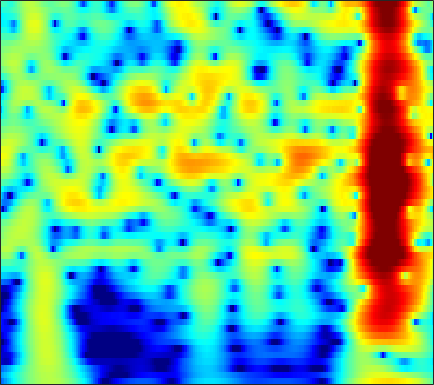

Data behind this chart, as committed beside it:
-13.848, -12.603, -11.051, -9.6095, -8.5936, -7.3172, -6.1256, -5.2845, -4.2319, -3.2561, -2.3568, -1.7321, -0.9658, -0.2749, 0.19352, 0.75197, 1.2357, 1.5493, 1.9029, 2.1823, 2.3878, 2.493, 2.5688, 2.57
-11.05, -10.31, -9.31, -8.296, -7.535, -6.528, -5.539, -4.814, -3.877, -2.982, -2.134, -1.534, -0.786, -0.1026, 0.3648, 0.9243, 1.408, 1.719, 2.063, 2.324, 2.5, 2.575, 2.599, 2.534
-13.48, -12.8, -11.81, -10.74, -9.883, -8.695, -7.476, -6.558, -5.351, -4.181, -3.069, -2.281, -1.3, -0.4075, 0.1995, 0.9216, 1.54, 1.935, 2.367, 2.689, 2.899, 2.984, 2.997, 2.898
-21.05, -21.71, -22.37, -21.7, -19.98, -16.94, -13.88, -11.79, -9.294, -7.103, -5.18, -3.895, -2.37, -1.043, -0.169, 0.8434, 1.689, 2.217, 2.784, 3.198, 3.461, 3.559, 3.561, 3.416
-21.04, -20.99, -20.91, -20.44, -19.54, -17.51, -14.91, -12.88, -10.3, -7.935, -5.821, -4.394, -2.695, -1.214, -0.2392, 0.8865, 1.821, 2.401, 3.016, 3.454, 3.718, 3.803, 3.765, 3.557
-21.86, -20.6, -18.85, -17.04, -15.65, -13.76, -11.83, -10.38, -8.475, -6.64, -4.907, -3.689, -2.191, -0.847, 0.05425, 1.109, 1.992, 2.54, 3.117, 3.516, 3.737, 3.787, 3.698, 3.431
-29.4, -25.32, -21.36, -18.22, -16.16, -13.68, -11.43, -9.852, -7.895, -6.083, -4.408, -3.242, -1.811, -0.5281, 0.3325, 1.339, 2.177, 2.693, 3.227, 3.582, 3.758, 3.772, 3.631, 3.31
-21.03, -19.93, -18.32, -16.57, -15.2, -13.29, -11.36, -9.924, -8.041, -6.226, -4.504, -3.289, -1.788, -0.4411, 0.4588, 1.504, 2.364, 2.885, 3.412, 3.745, 3.884, 3.86, 3.658, 3.263
-18.11, -18.16, -18.21, -18.01, -17.55, -16.33, -14.41, -12.66, -10.18, -7.762, -5.508, -3.962, -2.111, -0.5042, 0.5414, 1.725, 2.674, 3.234, 3.781, 4.102, 4.197, 4.122, 3.826, 3.31
-17.58, -18.27, -19.61, -21.86, -24.96, -30.5, -22.63, -17.55, -12.74, -9.097, -6.143, -4.259, -2.108, -0.3152, 0.821, 2.082, 3.069, 3.638, 4.17, 4.447, 4.47, 4.322, 3.904, 3.233
-17.64, -17.36, -16.84, -16.29, -15.73, -14.48, -12.71, -11.18, -9.018, -6.809, -4.667, -3.168, -1.356, 0.2196, 1.243, 2.395, 3.302, 3.82, 4.286, 4.494, 4.444, 4.234, 3.72, 2.925
-24.32, -22.04, -19.32, -17, -15.32, -13.1, -10.99, -9.482, -7.535, -5.628, -3.792, -2.503, -0.932, 0.4623, 1.386, 2.442, 3.279, 3.757, 4.188, 4.379, 4.323, 4.113, 3.603, 2.817
-25.63, -23.88, -21.58, -19.15, -17.1, -14.4, -12.01, -10.35, -8.209, -6.154, -4.252, -2.944, -1.353, 0.06629, 1.01, 2.092, 2.961, 3.466, 3.945, 4.2, 4.219, 4.075, 3.674, 3.035
-29.54, -30.99, -28.13, -23.44, -20.25, -16.82, -14.1, -12.25, -9.87, -7.615, -5.549, -4.124, -2.357, -0.7606, 0.3033, 1.525, 2.519, 3.115, 3.709, 4.066, 4.185, 4.123, 3.846, 3.356
-21.33, -22.12, -21.86, -20.56, -18.92, -17.23, -15.97, -14.77, -12.62, -10.16, -7.691, -5.898, -3.649, -1.658, -0.3646, 1.099, 2.279, 2.989, 3.701, 4.142, 4.33, 4.316, 4.089, 3.629
-13.16, -13.48, -13.98, -14.55, -15.44, -17.62, -21.33, -27.61, -24.33, -15.17, -10.1, -7.262, -4.228, -1.844, -0.3859, 1.218, 2.484, 3.223, 3.944, 4.393, 4.583, 4.553, 4.281, 3.753
-8.304, -8.425, -8.695, -9.116, -9.664, -10.11, -10.42, -10.55, -9.727, -8.011, -6.055, -4.499, -2.514, -0.7939, 0.3278, 1.62, 2.664, 3.275, 3.866, 4.229, 4.348, 4.269, 3.958, 3.4
-5.272, -5.203, -5.131, -5.158, -5.124, -5.047, -5.118, -4.994, -4.511, -3.916, -3.12, -2.34, -1.245, -0.183, 0.5891, 1.531, 2.295, 2.749, 3.192, 3.43, 3.455, 3.347, 3.056, 2.584
-2.726, -2.417, -2.19, -2.201, -2.29, -2.757, -3.281, -3.58, -4.016, -4.171, -3.647, -2.927, -1.771, -0.5214, 0.3674, 1.347, 2.062, 2.435, 2.728, 2.765, 2.611, 2.408, 2.02, 1.569
0.552, 1.026, 1.262, 1.104, 0.6362, -0.3666, -1.808, -3.68, -7.695, -14.53, -12.95, -7.52, -3.243, -0.4984, 0.9059, 2.113, 2.801, 3.014, 2.903, 2.428, 1.66, 0.9147, -0.206, -1.175
1.919, 2.438, 2.755, 2.793, 2.58, 2.137, 1.145, 0.2523, -0.8953, -1.913, -1.716, -1.004, 0.2147, 1.403, 2.02, 2.476, 2.528, 2.263, 1.48, 0.2198, -1.695, -3.663, -7.263, -13.31
0.8316, 1.371, 1.925, 2.321, 2.535, 2.57, 2.431, 2.396, 2.179, 2.028, 2.027, 1.99, 2.035, 2.018, 1.879, 1.565, 0.9554, 0.2923, -0.8486, -2.393, -4.317, -5.921, -8.264, -10.46
0.02812, 0.5795, 1.376, 1.937, 2.288, 2.557, 2.85, 2.955, 2.987, 3.048, 2.938, 2.833, 2.635, 2.256, 1.899, 1.256, 0.3746, -0.4286, -1.741, -3.35, -5.191, -6.813, -9.086, -11.41
-0.558, 0.09029, 0.7977, 1.408, 1.754, 2.268, 2.673, 2.85, 3.136, 3.245, 3.249, 3.207, 2.957, 2.595, 2.213, 1.508, 0.6448, -0.1703, -1.471, -3, -4.925, -6.629, -9.423, -13.28
-1.717, -1.135, -0.7026, -0.07299, 0.3816, 1.123, 1.671, 2.074, 2.613, 2.89, 3.143, 3.193, 3.083, 2.864, 2.54, 1.972, 1.244, 0.5595, -0.4621, -1.638, -2.908, -3.885, -5.295, -6.475
-4.883, -5.062, -4.684, -3.687, -2.669, -1.427, -0.3735, 0.5532, 1.378, 2.098, 2.632, 2.823, 3.006, 2.902, 2.685, 2.237, 1.527, 0.9241, -0.03411, -1.062, -1.968, -2.541, -2.991, -3.071
-17, -22.86, -14.9, -9.966, -7.449, -5.214, -3.044, -1.747, -0.4472, 0.8426, 1.641, 2.154, 2.57, 2.643, 2.559, 2.103, 1.325, 0.4825, -1.031, -2.958, -5.298, -6.669, -6.585, -4.713
-10.26, -12.64, -13.03, -12.58, -11.64, -10.15, -7.249, -5.811, -3.666, -1.976, -0.744, 0.07712, 0.6795, 1.113, 1.185, 1.009, 0.5144, -0.2061, -1.556, -3.731, -6.773, -9.414, -9.045, -5.03
-8.443, -10.76, -13.87, -21.02, -34.49, -19.71, -12.32, -10.08, -7.255, -5.593, -4.267, -3.49, -2.803, -2.074, -1.739, -1.303, -1.056, -0.9647, -0.9722, -1.086, -1.117, -1.022, -0.4569, 0.3996
-5.257, -6.028, -7.848, -9.011, -9.339, -9.63, -8.665, -8.55, -7.605, -7.641, -7.31, -7.503, -7.132, -6.489, -5.66, -4.284, -3.044, -2.096, -1.105, -0.1938, 0.5381, 1.073, 1.718, 2.374
-1.555, -2.301, -2.591, -3.218, -3.733, -4.121, -5.051, -5.347, -6.595, -7.915, -10.63, -13.35, -19.42, -17.36, -11.96, -7.49, -4.42, -2.73, -0.954, 0.4079, 1.431, 2.075, 2.69, 3.204
0.666, 0.7879, 0.6277, 0.2255, -0.2113, -0.9143, -1.792, -2.55, -3.842, -5.272, -6.784, -7.987, -8.861, -8.396, -6.925, -4.783, -2.66, -1.351, 0.1444, 1.26, 2.133, 2.558, 2.969, 3.078
2.655, 3.004, 2.581, 2.183, 1.67, 0.6619, -0.224, -1.375, -2.334, -3.667, -4.161, -4.618, -4.252, -3.801, -3.022, -1.997, -0.8335, -0.07154, 0.8519, 1.508, 2.016, 2.14, 2.195, 1.854
4.817, 4.706, 4.22, 3.534, 2.787, 1.518, -0.3448, -1.831, -4.509, -7.104, -8.986, -8.39, -6.265, -4.262, -2.946, -1.611, -0.5192, 0.09818, 0.7475, 1.157, 1.295, 1.27, 0.951, 0.3784
5.816, 5.442, 5.282, 4.544, 3.847, 2.571, 0.7858, -0.9747, -4.035, -8.405, -11.05, -9.83, -6.523, -3.986, -2.828, -1.623, -0.9708, -0.5987, -0.3676, -0.2073, -0.2824, -0.3458, -0.7737, -1.403
4.43, 4.758, 4.773, 4.607, 4.293, 3.517, 2.718, 1.757, 0.6891, -0.391, -1.301, -1.494, -1.802, -1.795, -1.979, -2.285, -2.897, -3.437, -4.133, -4.501, -4.242, -3.968, -3.478, -3.437
2.189, 3.06, 3.445, 3.75, 3.738, 3.617, 3.154, 2.92, 2.232, 1.685, 1.011, 0.4737, -0.2571, -1.256, -2.069, -3.699, -5.943, -8.447, -13.8, -20.64, -13.07, -9.311, -6.115, -4.319
0.6294, 1.168, 1.858, 2.195, 2.349, 2.451, 2.317, 2.155, 1.839, 1.334, 0.8677, 0.3319, -0.356, -1.223, -2.008, -3.214, -4.734, -5.96, -7.538, -8.219, -7.269, -6.035, -4.31, -2.751
-0.7734, -0.5678, 0.05597, 0.3945, 0.6163, 0.6806, 0.7801, 0.5596, 0.4029, 0.03403, -0.4374, -0.7141, -1.244, -1.649, -2.003, -2.398, -2.72, -2.953, -3.03, -2.913, -2.523, -2.074, -1.38, -0.608
-2.769, -2.481, -1.749, -1.174, -0.8592, -0.6842, -0.561, -0.7901, -1.117, -1.569, -2.275, -2.561, -3.013, -3.092, -2.986, -2.669, -2.184, -1.855, -1.338, -0.8337, -0.3737, 0.0162, 0.4984, 0.9615
-6.419, -4.635, -3.377, -1.966, -1.347, -0.7841, -0.8525, -0.8867, -1.793, -2.998, -4.707, -6.474, -7.904, -7.611, -6.009, -3.95, -2.2, -1.144, -0.09958, 0.7102, 1.258, 1.589, 1.914, 2.123
-9.524, -5.473, -3.293, -1.36, -0.3632, 0.5461, 0.7897, 0.6798, 0.09094, -1.512, -3.938, -6.528, -11.01, -9.403, -5.835, -2.562, -0.4006, 0.7318, 1.693, 2.248, 2.578, 2.615, 2.577, 2.411
-5.998, -4.26, -2.561, -1.081, -0.05259, 1.018, 1.91, 1.977, 2.132, 1.953, 1.362, 0.9881, 0.7108, 0.6894, 0.9588, 1.478, 1.815, 1.943, 1.867, 1.473, 0.9212, 0.4618, -0.1069, -0.5487
-7.294, -6.941, -4.459, -2.781, -1.39, 0.09212, 1.365, 2.094, 2.641, 3.091, 3.312, 3.254, 3.231, 3.131, 2.927, 2.596, 2.03, 1.366, 0.1265, -1.67, -4.34, -6.685, -8.964, -8.034
-18, -15.81, -9.276, -5.468, -3.247, -1.089, 0.4577, 1.576, 2.421, 2.943, 3.317, 3.44, 3.372, 3.204, 2.969, 2.431, 1.704, 0.9633, -0.4461, -2.411, -5.092, -7.576, -10.01, -8.405
-11.55, -10.88, -7.498, -4.709, -3.053, -1.138, 0.1656, 0.9186, 1.678, 2.03, 2.123, 2.153, 1.992, 1.708, 1.51, 1.191, 0.8066, 0.4756, -0.04533, -0.6649, -1.301, -1.64, -1.87, -1.75
-4.583, -3.993, -2.841, -1.529, -0.6987, 0.2833, 0.9976, 1.199, 1.376, 1.252, 0.7652, 0.2165, -0.5034, -1.169, -1.497, -1.467, -1.128, -0.7965, -0.3218, 0.04319, 0.2775, 0.3774, 0.4963, 0.6059
-1.355, -0.3938, 0.4304, 1.246, 1.735, 2.146, 2.368, 2.327, 1.879, 1.046, -0.2903, -1.796, -4.681, -8.556, -10.8, -8.57, -4.889, -2.881, -1.015, 0.2033, 0.9542, 1.26, 1.438, 1.404
0.08823, 1.035, 1.794, 2.408, 2.766, 2.996, 3.019, 2.909, 2.369, 1.473, 0.1839, -1.073, -3.371, -5.966, -7.061, -5.991, -3.65, -2.124, -0.5747, 0.442, 1.012, 1.168, 1.063, 0.6178
0.1401, 0.7863, 1.444, 1.867, 2.121, 2.347, 2.38, 2.351, 2.146, 1.744, 1.187, 0.724, 0.1228, -0.3654, -0.5843, -0.5578, -0.2737, 0.01342, 0.346, 0.5313, 0.5094, 0.34, -0.1643, -1.025
-0.2302, -0.03263, 0.4027, 0.7494, 0.9472, 1.195, 1.374, 1.411, 1.508, 1.556, 1.528, 1.44, 1.363, 1.303, 1.264, 1.202, 1.142, 1.094, 0.9566, 0.7114, 0.3133, -0.09694, -0.8023, -1.707
-1.152, -1.087, -0.9473, -0.6984, -0.532, -0.302, 0.02407, 0.2666, 0.6147, 1.009, 1.403, 1.667, 1.923, 2.102, 2.194, 2.211, 2.111, 1.949, 1.632, 1.182, 0.5965, 0.05822, -0.7441, -1.603
-2.891, -2.632, -2.719, -2.855, -2.883, -2.829, -2.469, -1.855, -0.9776, 0.015, 1.008, 1.715, 2.436, 2.937, 3.171, 3.321, 3.253, 3.047, 2.589, 1.925, 1.083, 0.3612, -0.7035, -1.8
-5.132, -4.907, -5.021, -6.023, -7.215, -8.953, -9.514, -7.658, -4.363, -1.605, 0.5233, 1.774, 3.074, 3.957, 4.357, 4.61, 4.547, 4.309, 3.699, 2.756, 1.451, 0.2394, -1.695, -3.948
-6.786, -6.706, -6.558, -7.238, -8.591, -11.53, -12.79, -9.58, -5.151, -1.834, 0.5866, 1.916, 3.32, 4.286, 4.747, 5.014, 4.937, 4.661, 3.989, 2.928, 1.416, -0.1132, -2.837, -6.877
-6.841, -6.195, -5.721, -5.387, -5.128, -4.885, -4.3, -3.49, -2.039, -0.484, 0.9415, 1.82, 2.785, 3.461, 3.808, 3.998, 3.902, 3.628, 3.039, 2.192, 1.107, 0.1439, -1.326, -2.844
-5.568, -4.627, -4.263, -4.071, -3.837, -3.246, -2.515, -2.012, -0.9874, 0.08328, 1.073, 1.756, 2.396, 2.793, 2.932, 2.95, 2.747, 2.474, 1.951, 1.315, 0.5901, 0.03954, -0.6368, -1.149
-2.835, -3.029, -3.442, -4.069, -4.524, -4.347, -3.233, -2.218, -0.7612, 0.571, 1.628, 2.264, 2.751, 2.94, 2.852, 2.547, 2.05, 1.605, 0.9137, 0.1352, -0.6386, -1.149, -1.574, -1.651
